Photos from the image-classification dataset "data" in the GitHub repository BhuvanExpo/brestcancerai. Its 2 classes are: benign, malignant.

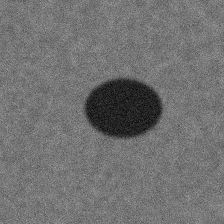
Label: benign

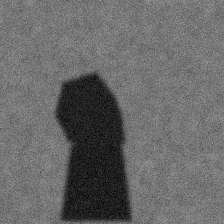
Label: malignant

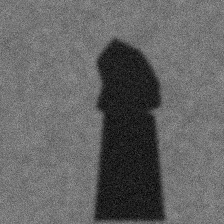
Label: malignant

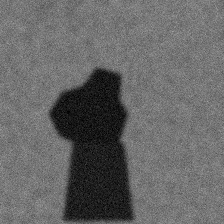
Label: malignant

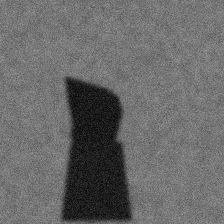
Label: malignant

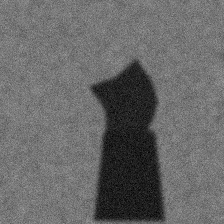
Label: malignant
